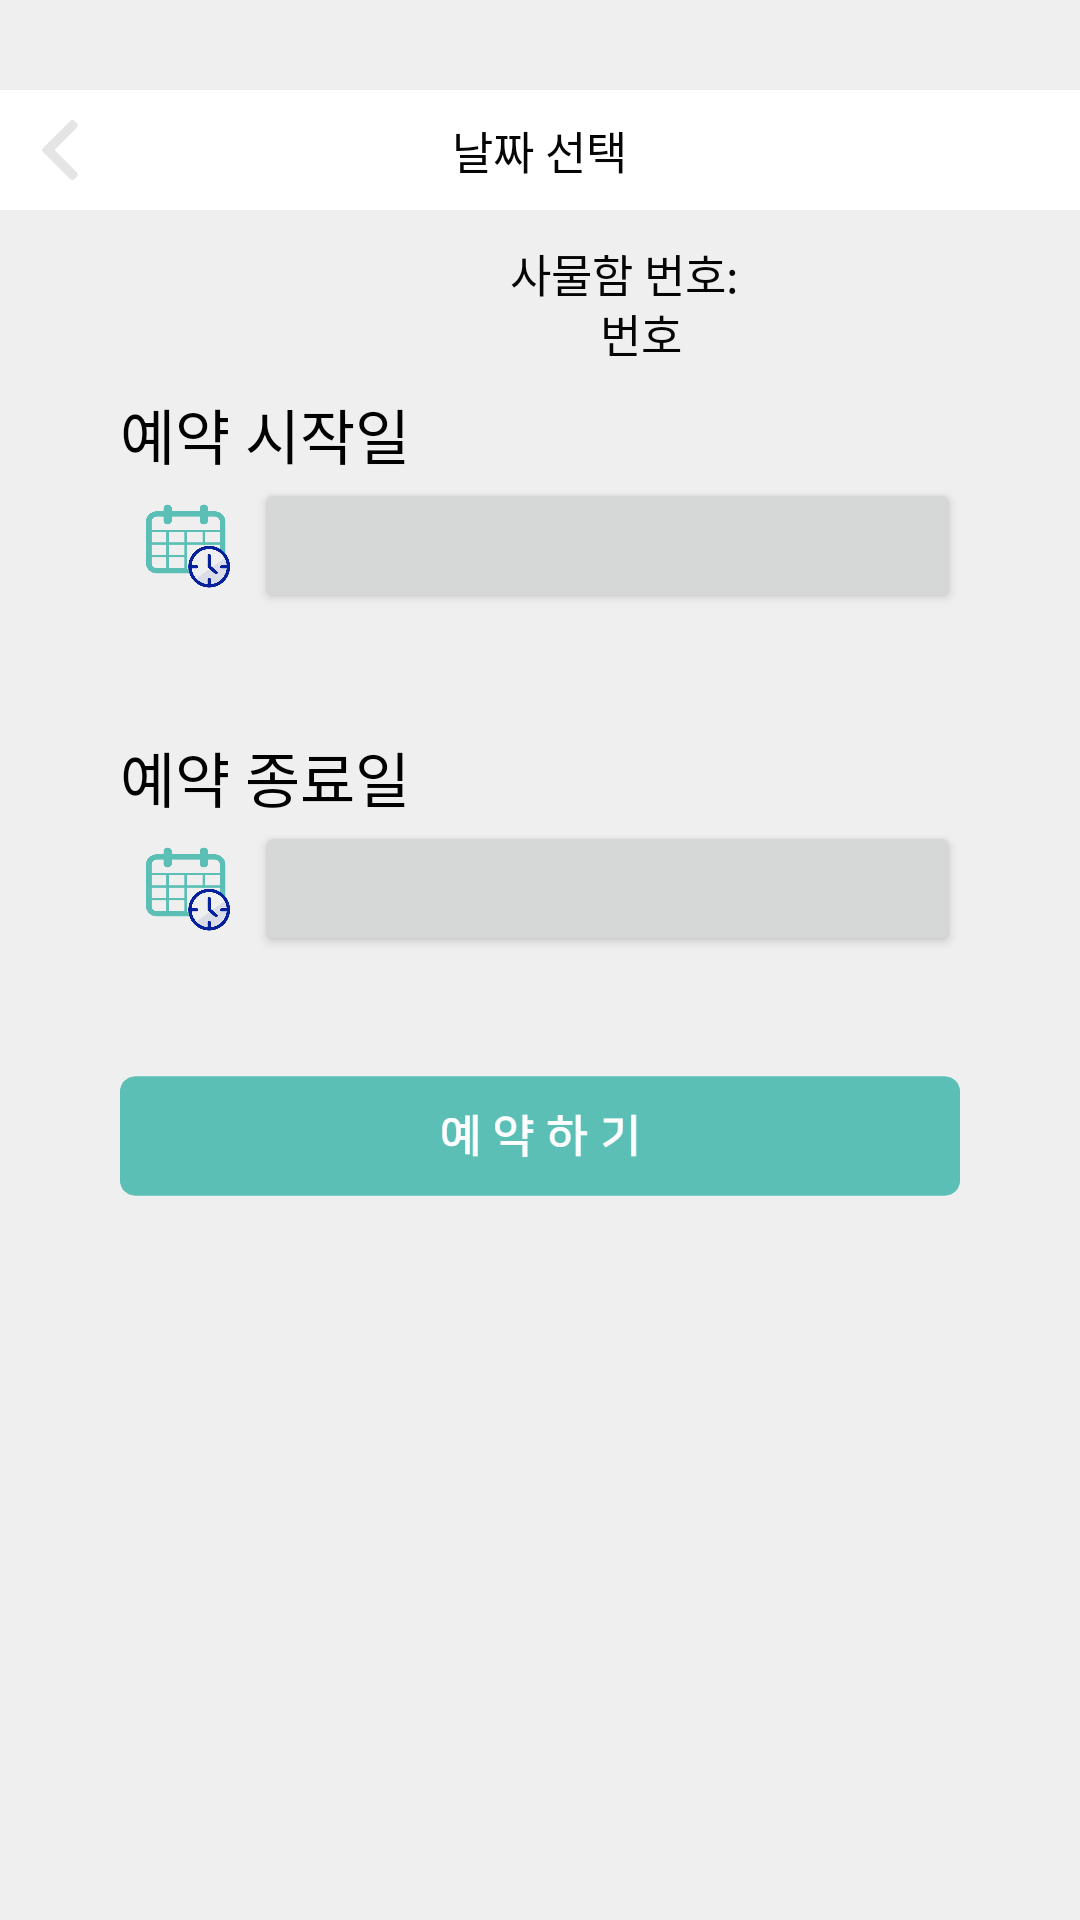

This screen was rendered from an Android layout file. Write that file and the resources it references.
<!-- AndroidManifest.xml: application theme Theme.Luv -->
<!-- res/layout/activity_long_rent.xml -->
<?xml version="1.0" encoding="utf-8"?>
<RelativeLayout xmlns:android="http://schemas.android.com/apk/res/android"
    android:layout_width="match_parent"
    android:layout_height="match_parent"
    android:background="#efefef">


    <RelativeLayout
        android:id="@+id/firstRela"
        android:layout_width="match_parent"
        android:layout_height="40dp"
        android:layout_marginTop="30dp"
        android:background="#ffffff">


        <ImageButton
            android:id="@+id/imgBtnLogout"
            android:layout_width="20dp"
            android:layout_height="20dp"
            android:layout_centerVertical="true"
            android:layout_marginLeft="10dp"
            android:background="@drawable/left_arrow" />


        <TextView
            android:layout_width="wrap_content"
            android:layout_height="wrap_content"
            android:layout_centerInParent="true"
            android:fontFamily="@font/nanumsquareb"
            android:text="날짜 선택"
            android:textColor="#050505"
            android:textSize="15dp" />

    </RelativeLayout>






    <RelativeLayout
        android:id="@+id/secondRela"
        android:layout_width="wrap_content"
        android:layout_height="wrap_content"
        android:layout_below="@+id/firstRela"
        android:layout_centerHorizontal="true"
        android:layout_marginTop="40dp"
        android:padding="20dp">


        <TextView
            android:id="@+id/text1"
            android:layout_width="wrap_content"
            android:layout_height="wrap_content"
            android:layout_alignStart="@+id/nextBtn"
            android:fontFamily="@font/nanumsquareb"
            android:text="예약 시작일"
            android:textColor="#000000"
            android:textSize="20dp"
            android:visibility="visible"/>

        <ImageButton
            android:id="@+id/restartImgbtn1"
            android:layout_width="45dp"
            android:layout_height="45dp"
            android:layout_below="@+id/text1"
            android:layout_alignStart="@+id/text1"
            android:background="@drawable/select_reser" />

        <Button
            android:id="@+id/restartbtn1"
            android:layout_width="wrap_content"
            android:layout_height="45dp"
            android:layout_below="@+id/text1"
            android:layout_alignRight="@+id/nextBtn"
            android:layout_toRightOf="@+id/restartImgbtn1" />

        <TextView
            android:id="@+id/text2"
            android:layout_width="wrap_content"
            android:layout_height="wrap_content"
            android:layout_below="@+id/restartbtn1"
            android:layout_alignStart="@+id/nextBtn"
            android:layout_marginTop="40dp"
            android:fontFamily="@font/nanumsquareb"
            android:text="예약 종료일"
            android:textColor="#000000"
            android:textSize="20dp" />

        <ImageButton
            android:id="@+id/restartImgbtn2"
            android:layout_width="45dp"
            android:layout_height="45dp"
            android:layout_below="@+id/text2"
            android:layout_alignStart="@+id/text1"
            android:background="@drawable/select_reser" />

        <Button
            android:id="@+id/restartbtn2"
            android:layout_width="wrap_content"
            android:layout_height="45dp"
            android:layout_below="@+id/text2"
            android:layout_alignRight="@+id/nextBtn"
            android:layout_toRightOf="@+id/restartImgbtn2" />


        <ImageButton
            android:id="@+id/nextBtn"
            android:layout_width="280dp"
            android:layout_height="40dp"
            android:layout_below="@id/restartbtn2"
            android:layout_marginTop="40dp"
            android:background="@drawable/reservebtn" />
    </RelativeLayout>

    <RelativeLayout
        android:id="@+id/relativeCalendar"
        android:layout_width="wrap_content"
        android:layout_height="wrap_content"
        android:layout_below="@id/firstRela"
        android:layout_centerHorizontal="true"
        android:layout_marginTop="80dp"
        android:visibility="invisible">

        <CalendarView
            android:id="@+id/calendar"
            android:layout_width="wrap_content"
            android:layout_height="wrap_content"
            android:background="@drawable/border_gray"
            android:clickable="false" />

        <Button
            android:id="@+id/chooseDayBtn"
            android:layout_width="280dp"
            android:layout_height="40dp"
            android:layout_below="@+id/calendar"
            android:layout_centerHorizontal="true"
            android:layout_marginTop="10dp"
            android:background="@drawable/choose_reserve_day"
            android:clickable="false" />
    </RelativeLayout>

    <TextView
        android:id="@+id/textview23"
        android:layout_width="wrap_content"
        android:layout_height="wrap_content"
        android:layout_marginTop="80dp"
        android:layout_marginLeft="170dp"
        android:fontFamily="@font/nanumsquareb"
        android:text="사물함 번호:"
        android:textColor="#050505"
        android:textSize="15dp" />
    <TextView
        android:id="@+id/textview22"
        android:layout_width="wrap_content"
        android:layout_height="wrap_content"
        android:layout_marginTop="100dp"
        android:layout_marginLeft="200dp"
        android:fontFamily="@font/nanumsquareb"
        android:text= "번호"
        android:textColor="#050505"
        android:textSize="15dp" />


</RelativeLayout>
<!-- resources referenced by this layout -->
<resources>
  <!-- drawable border_gray (drawable) -->
  <?xml version="1.0" encoding="utf-8"?>
  <layer-list xmlns:android="http://schemas.android.com/apk/res/android">
      <item
          android:start="2dp"
          android:end="2dp"
          android:top="2dp"
          android:bottom="2dp">
          <shape android:shape="rectangle">
              <stroke android:width="2dp"
                  android:color="#d8d8d8"/>
              <solid android:color="#ffffff"/>
              <corners
                  android:topLeftRadius="2dp"
                  android:topRightRadius="2dp"
                  android:bottomLeftRadius="2dp"
                  android:bottomRightRadius="2dp"/>
          </shape>
      </item>
  </layer-list>
  <!-- drawable choose_reserve_day: png bitmap (drawable, 4521 bytes) -->
  <!-- drawable left_arrow: png bitmap (drawable, 8792 bytes) -->
  <!-- drawable reservebtn: png bitmap (drawable, 6585 bytes) -->
  <!-- drawable select_reser: png bitmap (drawable, 44144 bytes) -->
  <style name="Theme.Luv" parent="Theme.MaterialComponents.DayNight.NoActionBar">
          
          <item name="colorPrimary">@color/purple_500</item>
          <item name="colorPrimaryVariant">@color/purple_700</item>
          <item name="colorOnPrimary">@color/white</item>
          
          <item name="colorSecondary">@color/teal_200</item>
          <item name="colorSecondaryVariant">@color/teal_700</item>
          <item name="colorOnSecondary">@color/black</item>
          
          <item name="android:statusBarColor">?attr/colorPrimaryVariant</item>
          
      </style>
  <!-- not gathered from this repository: default colours our renderer supplied (Android Studio template values) -->
  <color name="purple_500">#FF6200EE</color>
  <color name="purple_700">#FF3700B3</color>
  <color name="teal_200">#FF03DAC5</color>
  <color name="teal_700">#FF018786</color>
  <color name="black">#FF000000</color>
  <color name="white">#FFFFFFFF</color>
</resources>
